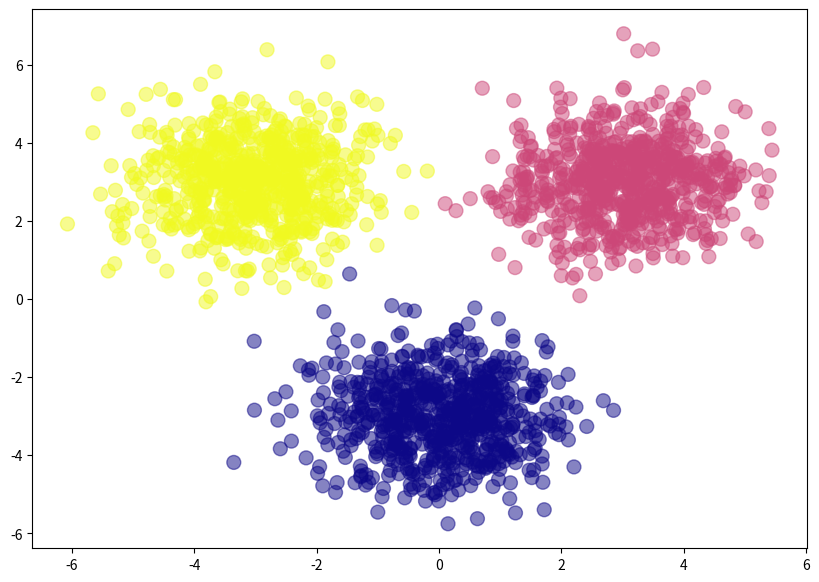

This chart was generated by the following Python code:
#!/usr/bin/python3

import numpy as np
import matplotlib.pyplot as plt

class DenseLayer:
    def __init__(self, n_inputs, n_neurons,activation_function = "relu"):
        self.weights = np.random.uniform(-1., 1., size=(n_inputs,n_neurons)).astype(np.float16)/np.sqrt(n_inputs*n_neurons)
        self.biases = np.zeros((1,n_neurons))
        self.derivatives = np.zeros((1,n_neurons))
        self.activations = np.zeros((1,n_neurons))

        if activation_function == "relu":
            self.activation_function = ReLU()
        elif activation_function == "sigmoid":
            self.activation_function = Sigmoid()
        elif activation_function == "softmax":
            self.activation_function = Softmax()
        else:   
            print("No such function")

    def forward(self, inputs):
        layer_output = np.dot(inputs,self.weights) + self.biases
        self.activations = self.activation_function.forward(layer_output)
        return self.activations


class ReLU:
    def forward(self,inputs):
        return np.maximum(0,inputs)
    def backward(self,inputs):
        return np.where(inputs >= 0, 1, 0)

class Sigmoid:
    def forward(self,inputs):
        return 1.0/(1.0+np.exp(np.negative(inputs)))
    def backward(self,inputs):
        sig = self.forward(inputs)
        return  sig * (1-sig)

class Softmax:
    def forward(self,inputs):
        z = np.exp(inputs - np.max(inputs, axis=-1, keepdims=True))
        prob = z / np.sum(z, axis=-1,keepdims=True)
        return prob

def MSE(outputs, targets):
    return (np.square(np.subtract(targets,outputs))).mean(axis=1)

def cross_entropy_loss(output,label):
    m = label.shape[0]
    loss = -np.sum(label*np.log(output + 1e-12))/m
    return np.squeeze(loss)


class NeuralNetwork:
    def __init__(self,input_layer,hidden_layers = [3,3],output_layer=1,activation_function="relu"):
        self.layers = []
        prev_layer_size = input_layer
        for layer_size in hidden_layers:
            self.layers.append(DenseLayer(prev_layer_size,layer_size,activation_function))
            prev_layer_size = layer_size
        self.layers.append(DenseLayer(prev_layer_size,output_layer,"softmax"))
        for l in self.layers:
            print(l.weights)
    
    def train(self,train_data,targets,epochs=1000,batch_size=1,learning_rate=0.01):
        for i in range(epochs):
            l = []
            for j in range(0,len(train_data),batch_size):
                input_batch = train_data[j:j+batch_size]
                target_batch = targets[j:j+batch_size]
                out = self.forward_propagate(input_batch)
                error = cross_entropy_loss(out,target_batch)
                delta = error*(out - target_batch)
                l.append(error)
                self.back_propagate(input_batch,delta,learning_rate)
            if (i+1)%10 == 0:
                print("epochs:", i + 1, "==== error:", np.average(l))  


    def test(self,test_data):
        pass

    def predict(self,data):
        return self.forward_propagate(data)
    
    def forward_propagate(self,data):
        tmp_data = data
        for layer in self.layers:
            tmp_data = layer.forward(tmp_data)
        return tmp_data

    def back_propagate(self,inputs,delta,learning_rate):
        self.layers[-1].derivatives = np.dot(self.layers[-2].activations.T,delta)
        self.layers[-1].biases -= learning_rate * np.sum(delta,axis=0)
        self.layers[-1].weights -= learning_rate * self.layers[-1].derivatives
        for i in reversed(range(len(self.layers) - 1)):
            error = np.dot(delta,self.layers[i+1].weights.T)
            delta = error * self.layers[i].activation_function.backward(self.layers[i].activations)
            if(i == 0):
                self.layers[i].derivatives = np.dot(inputs.T,delta)
            else:
                self.layers[i].derivatives = np.dot(self.layers[i-1].activations.T,delta)
            self.layers[i].biases -= learning_rate * np.sum(delta,axis=0)
            self.layers[i].weights -= learning_rate * self.layers[i].derivatives

np.random.seed(1337)

blue = np.random.randn(700, 2) + np.array([0, -3])
pink = np.random.randn(700, 2) + np.array([3, 3])
yellow = np.random.randn(700, 2) + np.array([-3, 3])
feature_set = np.vstack([blue, pink, yellow])
labels = np.array([0]*700 + [1]*700 + [2]*700)
one_hot_labels = np.zeros((2100, 3))
for i in range(2100):
    one_hot_labels[i, labels[i]] = 1

plt.figure(figsize=(10,7))
plt.scatter(feature_set[:,0], feature_set[:,1], c=labels, cmap='plasma', s=100, alpha=0.5)

nn = NeuralNetwork(2,[4,4],3,"relu")
nn.train(feature_set,one_hot_labels,epochs=100,batch_size=1,learning_rate=0.001)
print("RESULTS: ")
print(nn.predict([0,-3]))
print(nn.predict([2,2]))
print(nn.predict([-2,3]))
plt.show()

#https://www.kdnuggets.com/2019/08/numpy-neural-networks-computational-graphs.html